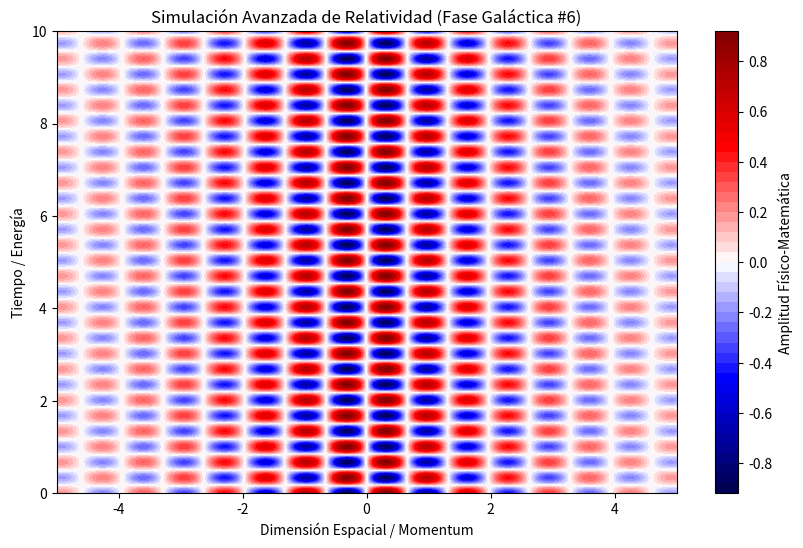

Reproduce this figure in Python.
%matplotlib inline
# Simulación Galáctica: Relatividad - Variante 6
import numpy as np
import matplotlib.pyplot as plt

# Parámetros Físicos Aleatorios
param_1 = 4.781
param_2 = 9.354
param_3 = 0.351

t = np.linspace(0, 10, 500)
x = np.linspace(-5, 5, 500)
X, T = np.meshgrid(x, t)

# Ecuación Base (Avanzada)
Z = np.sin(X * param_1) * np.cos(T * param_2) * np.exp(-np.abs(X) * param_3)

plt.figure(figsize=(10, 6))
plt.contourf(X, T, Z, 50, cmap='seismic')
plt.colorbar(label='Amplitud Físico-Matemática')
plt.title(r'Simulación Avanzada de Relatividad (Fase Galáctica #6)')
plt.xlabel('Dimensión Espacial / Momentum')
plt.ylabel('Tiempo / Energía')
plt.show()
